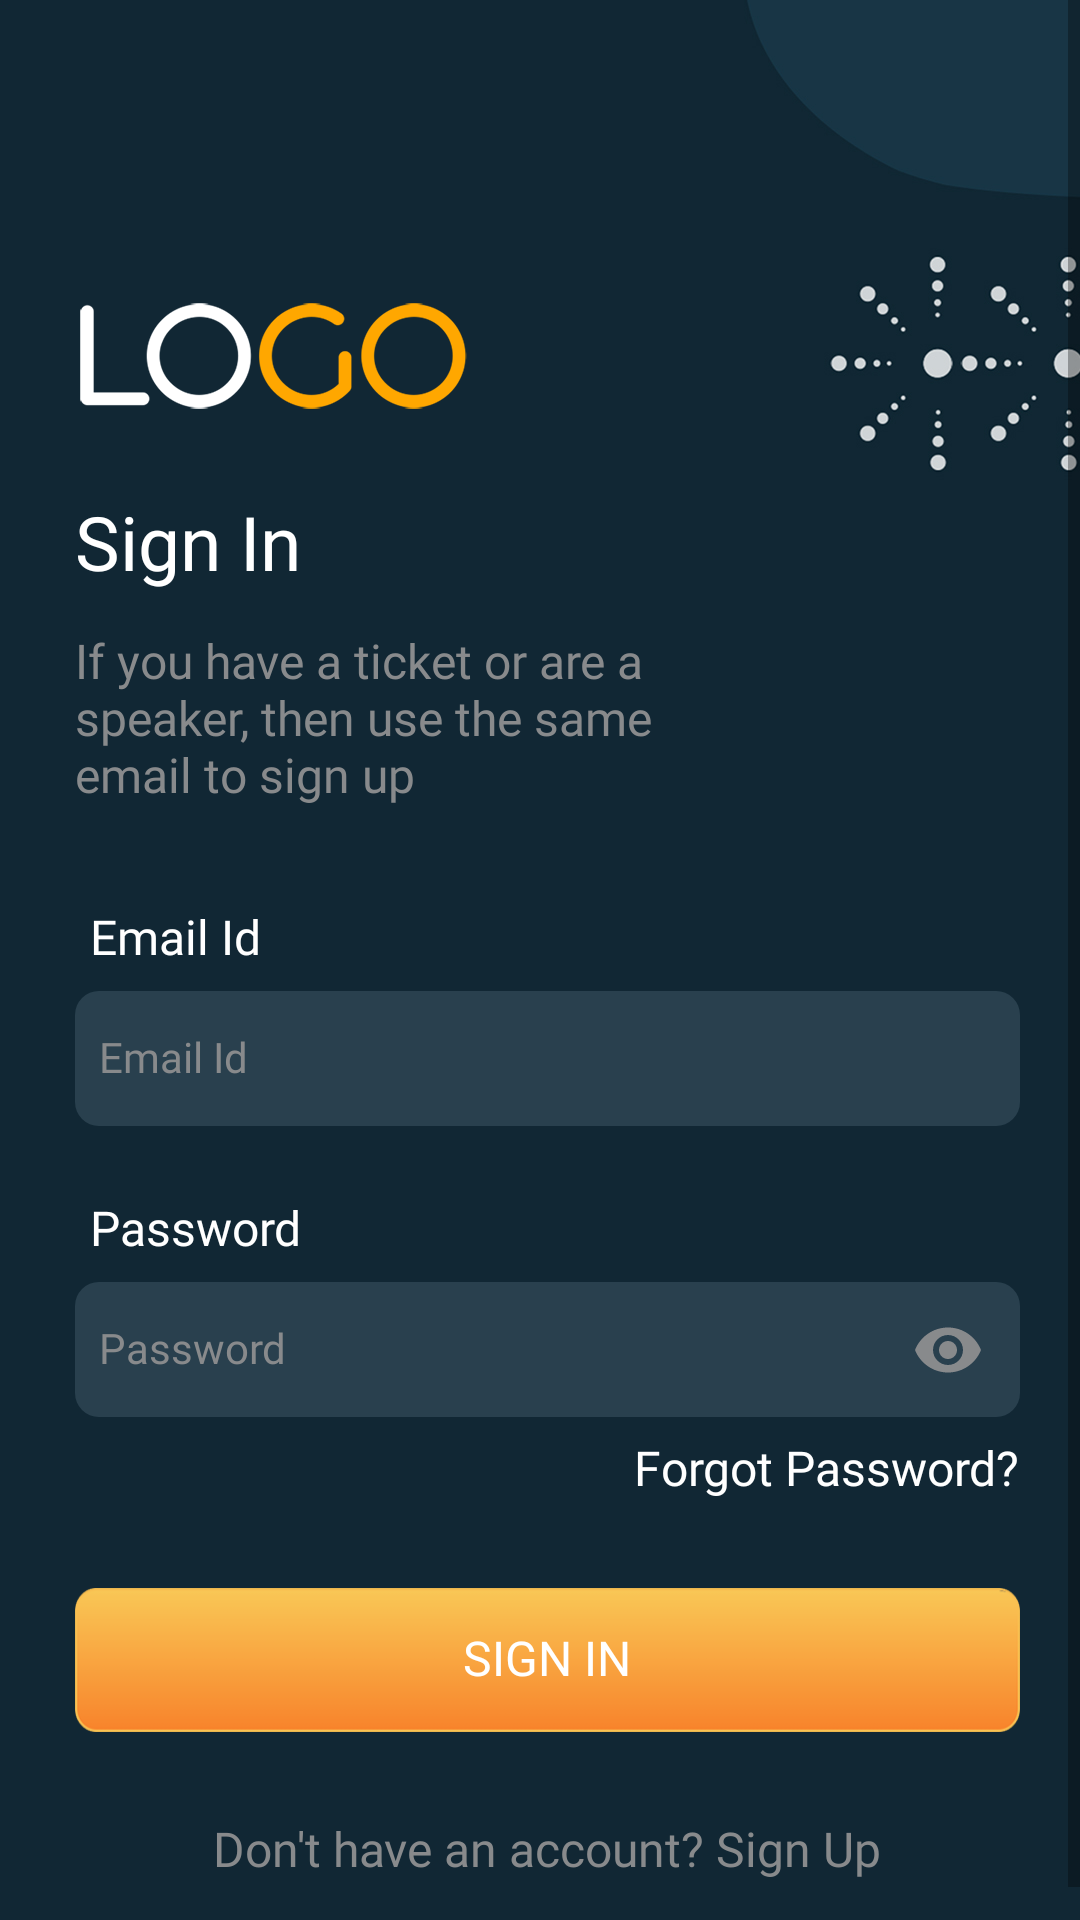

Android layout source for this screen:
<!-- AndroidManifest.xml: application theme AppFullScreen -->
<!-- res/layout/activity_login.xml -->
<?xml version="1.0" encoding="utf-8"?>
<ScrollView xmlns:android="http://schemas.android.com/apk/res/android"
    xmlns:app="http://schemas.android.com/apk/res-auto"
    android:layout_width="match_parent"
    android:layout_height="match_parent"
    android:background="@mipmap/bg"
    android:fitsSystemWindows="true">

    <LinearLayout
        android:layout_width="match_parent"
        android:layout_height="wrap_content"
        android:layout_marginStart="25dp"
        android:layout_marginEnd="20dp"
        android:orientation="vertical">

        <ImageView
            android:layout_width="wrap_content"
            android:layout_height="wrap_content"
            android:layout_marginTop="100dp"
            android:src="@mipmap/logo" />

        <androidx.appcompat.widget.AppCompatTextView
            style="@style/tv_header_bold"
            android:layout_marginTop="30dp"
            android:text="@string/sign_in" />

        <androidx.appcompat.widget.AppCompatTextView
            style="@style/tv_reg"
            android:layout_marginTop="15dp"
            android:layout_marginEnd="80dp"
            android:text="@string/have_ticket"
            android:textColor="@color/grey_hint" />

        <androidx.appcompat.widget.AppCompatTextView
            style="@style/tv_reg"
            android:layout_marginStart="5dp"
            android:layout_marginTop="35dp"
            android:text="@string/email_id" />

        <androidx.appcompat.widget.AppCompatEditText
            android:id="@+id/etEmail"
            style="@style/et_reg"
            android:layout_height="45dp"
            android:layout_marginTop="8dp"
            android:background="@drawable/rounded_corners_grey"
            android:hint="@string/email_id"
            android:imeOptions="actionNext"
            android:inputType="textEmailAddress"
            android:padding="8dp" />

        <androidx.appcompat.widget.AppCompatTextView
            style="@style/tv_reg"
            android:layout_marginStart="5dp"
            android:layout_marginTop="25dp"
            android:text="@string/password" />

        <com.google.android.material.textfield.TextInputLayout
            android:id="@+id/tlPassword"
            android:layout_width="match_parent"
            android:layout_height="45dp"
            android:layout_marginTop="8dp"
            app:hintEnabled="false"
            app:passwordToggleEnabled="true"
            app:passwordToggleTint="@color/grey_hint">

            <androidx.appcompat.widget.AppCompatEditText
                android:id="@+id/etPassword"
                style="@style/et_reg"
                android:layout_height="45dp"
                android:background="@drawable/rounded_corners_grey"
                android:hint="@string/password"
                android:imeOptions="actionDone"
                android:inputType="textPassword"
                android:maxLength="15"
                android:padding="8dp" />

        </com.google.android.material.textfield.TextInputLayout>

        <androidx.appcompat.widget.AppCompatTextView
            android:id="@+id/tvForgot"
            style="@style/tv_reg"
            android:layout_gravity="end"
            android:layout_marginTop="8dp"
            android:text="@string/forgot_password" />

        <androidx.appcompat.widget.AppCompatButton
            android:id="@+id/btnSignIn"
            style="@style/tv_reg"
            android:layout_width="match_parent"
            android:layout_marginTop="30dp"
            android:background="@mipmap/btn"
            android:text="@string/sign_in" />

        <androidx.appcompat.widget.AppCompatTextView
            android:id="@+id/tvSingup"
            style="@style/tv_reg"
            android:layout_gravity="center"
            android:layout_marginTop="25dp"
            android:layout_marginBottom="20dp"
            android:padding="5dp"
            android:text="@string/sign_up_acc"
            android:textColor="@color/grey_hint" />

    </LinearLayout>
</ScrollView>
<!-- resources referenced by this layout -->
<resources>
  <color name="grey_hint">#888a8c</color>
  <!-- drawable rounded_corners_grey (drawable) -->
  <?xml version="1.0" encoding="utf-8"?>
  <shape xmlns:android="http://schemas.android.com/apk/res/android">
      <corners android:radius="8dp" />
      <solid android:color="@color/et_blue" />
  </shape>
  <!-- mipmap bg: jpg bitmap (mipmap-hdpi, 53443 bytes) -->
  <!-- mipmap btn: png bitmap (mipmap-hdpi, 3864 bytes) -->
  <!-- mipmap logo: png bitmap (mipmap-hdpi, 6079 bytes) -->
  <string name="email_id">Email Id</string>
  <string name="forgot_password">Forgot Password?</string>
  <string name="have_ticket">If you have a ticket or are a speaker, then use the same email to sign up</string>
  <string name="password">Password</string>
  <string name="sign_in">Sign In</string>
  <string name="sign_up_acc">Don\'t have an account? Sign Up</string>
  <style name="et_reg">
          <item name="android:layout_width">match_parent</item>
          <item name="android:layout_height">wrap_content</item>
          <item name="android:textColor">@color/white</item>
          <item name="android:textSize">14sp</item>
          <item name="android:textColorHint">@color/grey_hint</item>
          <item name="android:includeFontPadding">false</item>
          <item name="android:fontFamily">@font/nunito_sans_regular</item>
      </style>
  <style name="tv_header_bold">
          <item name="android:layout_width">wrap_content</item>
          <item name="android:layout_height">wrap_content</item>
          <item name="android:textColor">@color/white</item>
          <item name="android:textSize">25sp</item>
          <item name="android:includeFontPadding">false</item>
          <item name="android:fontFamily">@font/nunito_sans_bold</item>
      </style>
  <style name="tv_reg">
          <item name="android:layout_width">wrap_content</item>
          <item name="android:layout_height">wrap_content</item>
          <item name="android:textColor">@color/white</item>
          <item name="android:textSize">16sp</item>
          <item name="android:includeFontPadding">false</item>
          <item name="android:fontFamily">@font/nunito_sans_regular</item>
      </style>
  <style name="AppFullScreen" parent="Theme.AppCompat.Light.NoActionBar">
          <item name="colorPrimary">@color/colorPrimary</item>
          <item name="colorPrimaryDark">@color/colorPrimaryDark</item>
          <item name="colorAccent">@color/colorAccent</item>
          <item name="android:windowNoTitle">true</item>
          <item name="android:windowActionBar">false</item>
          <item name="android:windowFullscreen">true</item>
          <item name="android:windowDisablePreview">true</item>
          
      </style>
  <color name="et_blue">#29404e</color>
  <color name="white">#ffffff</color>
  <color name="colorPrimary">@color/et_blue</color>
  <color name="colorPrimaryDark">#112734</color>
  <color name="colorAccent">@color/yellow</color>
  <color name="yellow">#FFC107</color>
</resources>
